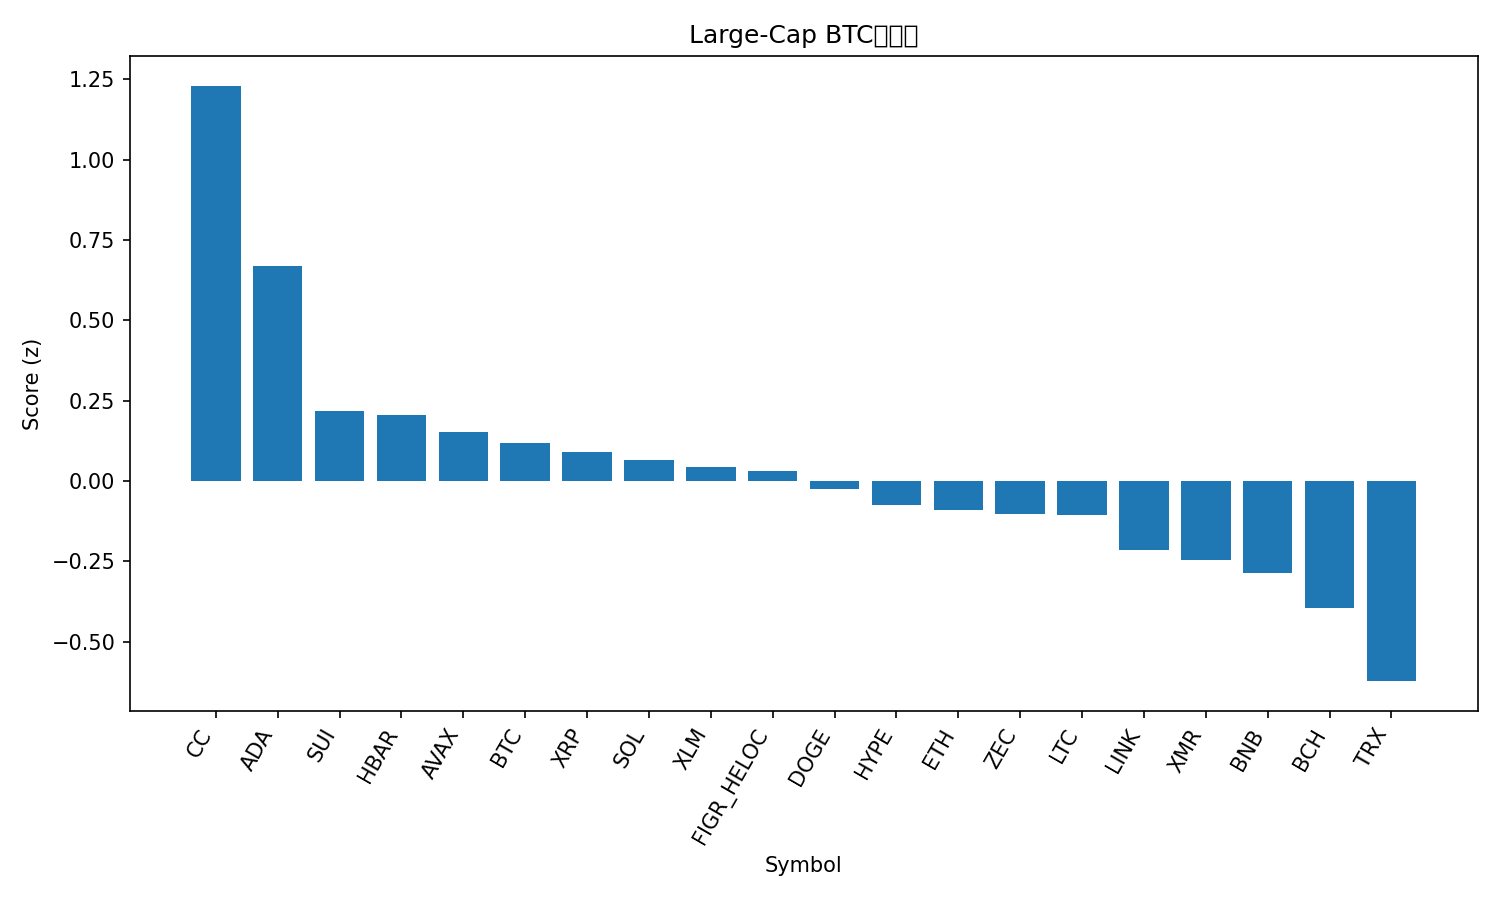

Source data for this figure (header and first rows):
rank, name, symbol, price_btc, price_usd, pct_1h_btc, pct_24h_btc, pct_7d_btc, market_cap_rank, market_cap_usd, volume_usd, score
1, Canton, CC, 1.9e-06, 0.171, 0.01584, 12.75, 26.2, 30, 6336333363, 21329195, 1.23
2, Cardano, ADA, 4.05e-06, 0.3637, 0.5152, 1.487, 0.9639, 12, 13376357799, 469319179, 0.6686
3, Sui, SUI, 1.604e-05, 1.44, 0.3505, -1.958, -4.381, 31, 5466940574, 648611381, 0.2188
4, Hedera, HBAR, 1.21e-06, 0.1088, 0.1194, 0.5523, -1.111, 35, 4656784735, 116719401, 0.2041
5, Avalanche, AVAX, 0.0001359, 12.21, -0.06999, 2.34, -0.5993, 33, 5266240754, 315906895, 0.1522
6, Bitcoin, BTC, 1.0, 89886, 0.0, 0.0, 0.0, 1, 1796922826184, 46344710724, 0.1182
7, XRP, XRP, 2.155e-05, 1.94, -0.01478, 0.3698, 1.02, 5, 117836572642, 2394401060, 0.09065
8, Solana, SOL, 0.001423, 127.9, -0.06202, 0.8701, -0.693, 6, 72369169658, 4135275882, 0.06606
9, Stellar, XLM, 2.35e-06, 0.2115, -0.03535, 0.3501, -1.031, 27, 6859870910, 118732572, 0.0433
10, Figure Heloc, FIGR_HELOC, 1.166e-05, 1.035, 0.0, -0.6887, 1.52, 11, 15354162280, 35723566, 0.03187
11, Dogecoin, DOGE, 1.41e-06, 0.1269, -0.2118, 1.434, 1.301, 10, 21387249988, 1188194992, -0.02372
12, Hyperliquid, HYPE, 0.0003771, 33.89, -2.239, 19.54, 62.36, 24, 8087791623, 873518543, -0.07476
13, Ethereum, ETH, 0.03371, 3030, -0.3476, 1.633, 1.498, 2, 366018966850, 29055012590, -0.09055
14, Zcash, ZEC, 0.004407, 396.1, -0.3817, 1.628, 8.059, 29, 6548144947, 478762159, -0.1037
15, Litecoin, LTC, 0.0007774, 69.87, -0.1215, -0.9542, 1.27, 32, 5362864397, 353234085, -0.1043
16, Chainlink, LINK, 0.0001337, 12.01, -0.1694, -1.255, -2.938, 22, 8511750214, 391243510, -0.2145
17, Monero, XMR, 0.005319, 478, -0.1025, -2.271, -5.151, 21, 8831865524, 129073005, -0.2443
18, BNB, BNB, 0.01008, 905.9, -0.4548, 0.7632, 2.901, 4, 123539813111, 1292182821, -0.2849
19, Bitcoin Cash, BCH, 0.006634, 596.2, -0.3943, -1.115, -0.4986, 14, 11915684613, 309795071, -0.3942
20, TRON, TRX, 3.25e-06, 0.2924, -0.5083, -2.634, -1.941, 9, 27690179908, 513653278, -0.6222
21, USD1, USD1, 1.112e-05, 0.9995, -0.6633, -2.242, -0.707, 34, 4991195191, 1265728947, -0.7286
